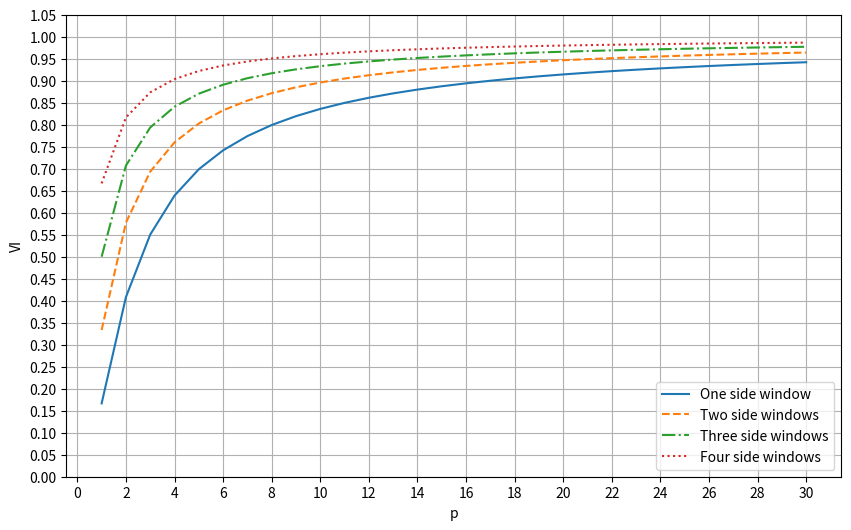

Generate this figure with matplotlib:
import numpy as np
import matplotlib.pyplot as plt
from matplotlib.ticker import MultipleLocator

def softmax_aggregation(x, p):
    """Calculate the soft maximum of x for a given p."""
    n = len(x)
    return (np.sum(x ** p) / n) ** (1 / p)

def plot_softmax_aggregation(p_values, data, labels):
    """Plot the soft maximum aggregation for different p values."""
    plt.figure(figsize=(10, 6))
    plt.xlabel('p')
    plt.ylabel('VI')
    plt.ylim(0, 1)
    plt.grid(True)


    plt.xticks(np.arange(0, 42, 2))
    plt.yticks(np.arange(0, 1.1, 0.05))
    plt.gca().xaxis.set_major_locator(MultipleLocator(2))  # Grid every 0.5 units
    plt.gca().yaxis.set_major_locator(MultipleLocator(0.05))  # Grid every 0.5 units

    # Different line styles for black-and-white readability
    line_styles = ['-', '--', '-.', ':']

    for i, (x, label) in enumerate(zip(data, labels)):
        softmax_values = [softmax_aggregation(x, p) for p in p_values]
        plt.plot(p_values, softmax_values, line_styles[i % len(line_styles)], label=label)

    plt.legend()
      # Save the plot as high-quality PNG and PDF
    plt.savefig('softmax_aggregation_plot.jpg', dpi=300, bbox_inches='tight')
    plt.savefig('softmax_aggregation_plot.pdf', bbox_inches='tight')
    plt.show()

# p values for plotting
p_values = np.linspace(1, 30, 30)

# Define the different window visibility settings
data = [
    np.array([0, 0, 0, 0, 0, 1]),  # one very large and very close window
    np.array([0, 0, 0, 0, 1, 1]),  # two very large and very close windows
    np.array([0, 0, 0, 1, 1, 1]),  # three very large and very close windows
    np.array([0, 0, 1, 1, 1, 1])   # four very large and very close windows
]

labels = [
    "One side window",
    "Two side windows",
    "Three side windows",
    "Four side windows"
]

# Plot the results
plot_softmax_aggregation(p_values, data, labels)
